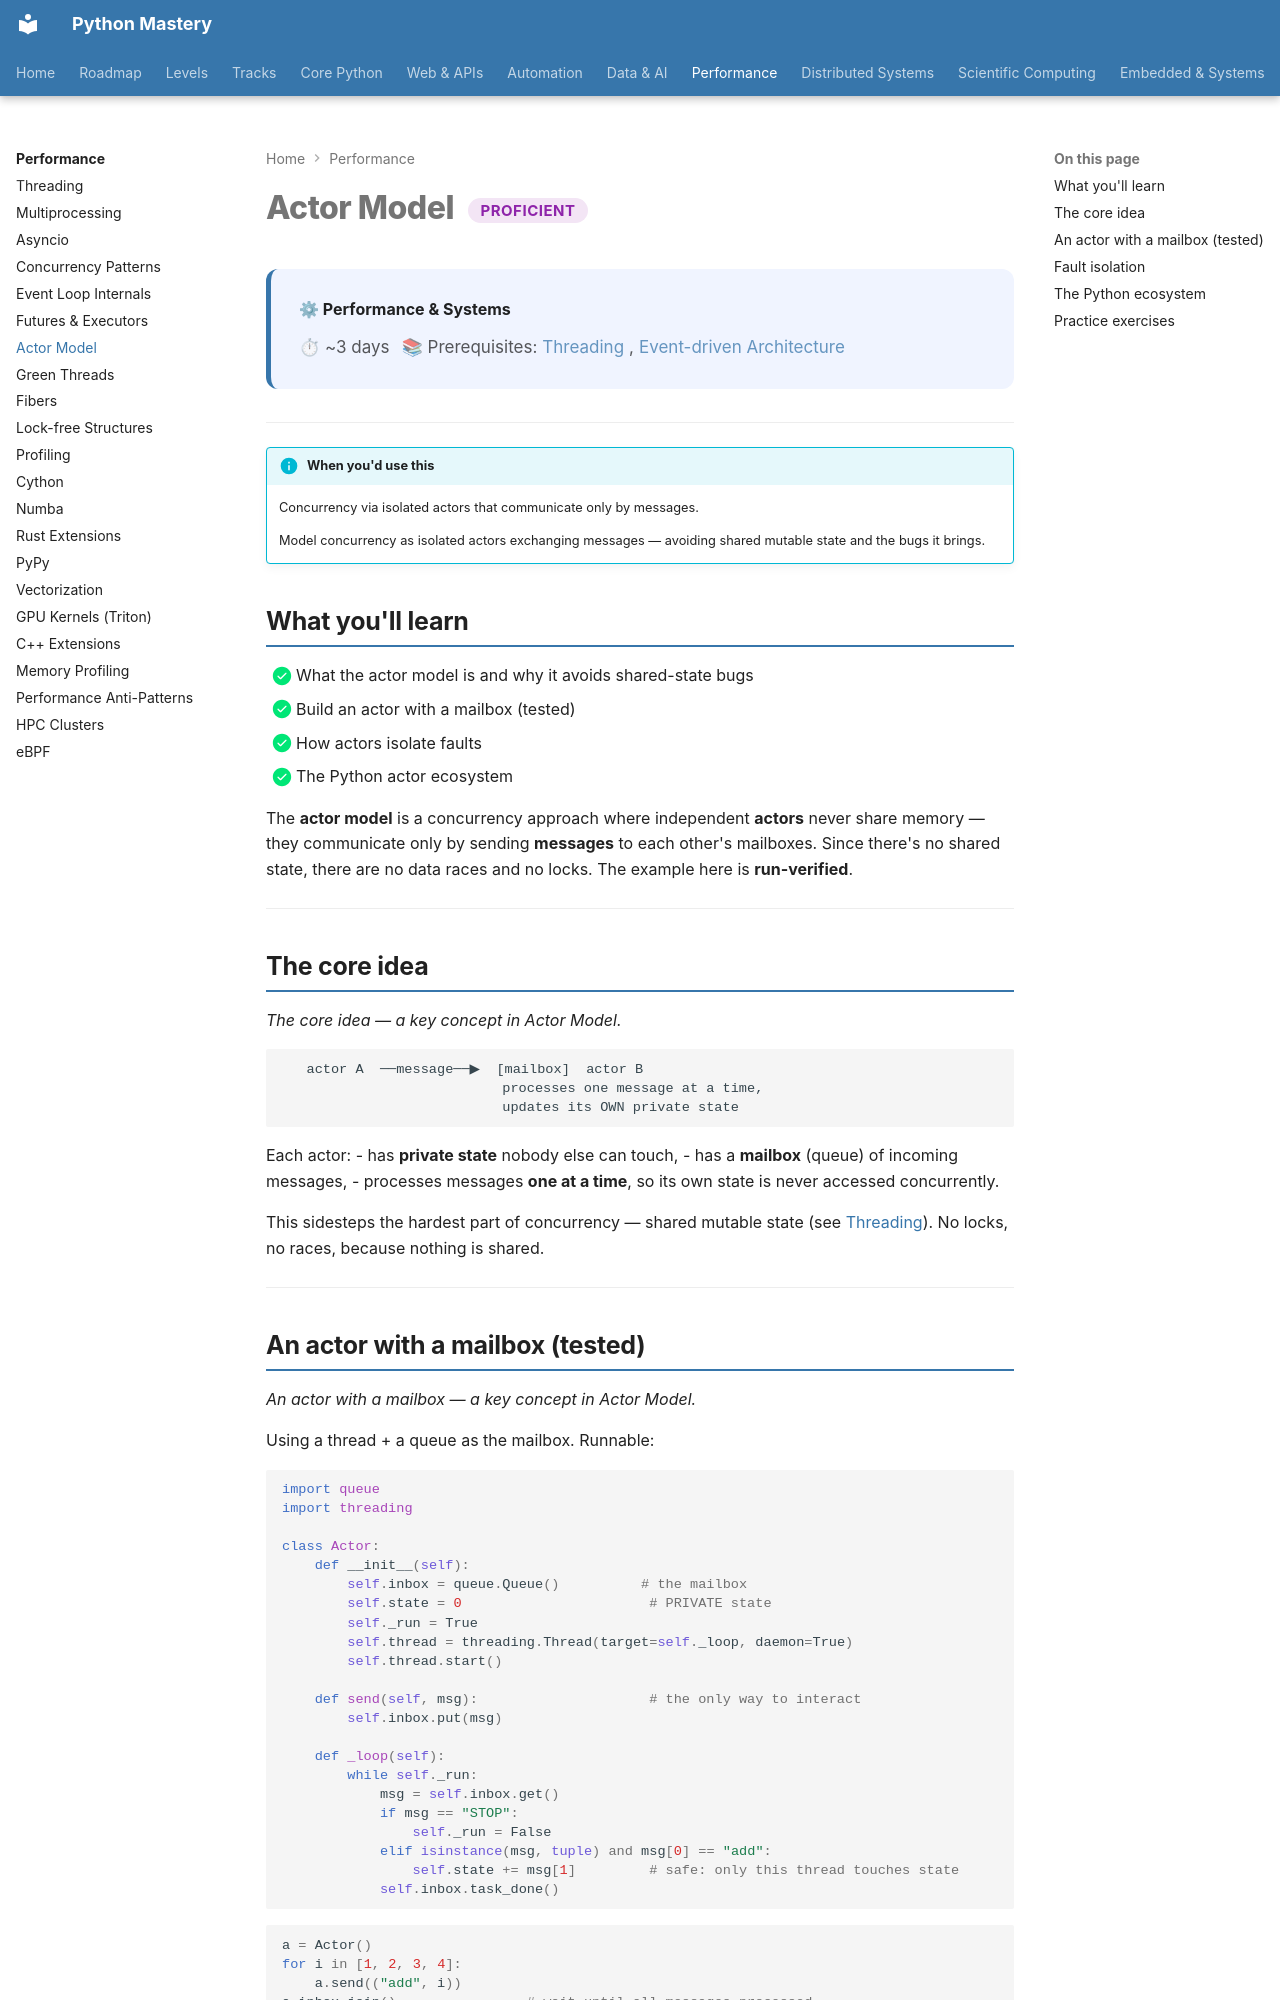

repository: SSnp75/PythonMastery-Site · page: systems/proficient/actor-model/index.html · generator: mkdocs

---
title: "Actor Model"
description: Concurrency via isolated actors that communicate only by messages
---

# Actor Model <span class="pm-badge pm-badge-proficient">Proficient</span>

<div class="pm-topic-header">
  <strong>⚙ Performance & Systems</strong>
  <div class="pm-topic-meta">
    <span>⏱ ~3 days</span>
    <span>📚 Prerequisites: <a href="threading.md">Threading</a>, <a href="../../web/expert/event-driven-architecture.md">Event-driven Architecture</a></span>
  </div>
</div>

---

!!! info "When you'd use this"
    Concurrency via isolated actors that communicate only by messages.

    Model concurrency as isolated actors exchanging messages — avoiding shared mutable state and the bugs it brings.


## What you'll learn

- [x] What the actor model is and why it avoids shared-state bugs
- [x] Build an actor with a mailbox (tested)
- [x] How actors isolate faults
- [x] The Python actor ecosystem

The **actor model** is a concurrency approach where independent **actors** never share memory — they communicate only by sending **messages** to each other's mailboxes. Since there's no shared state, there are no data races and no locks. The example here is **run-verified**.

---

## The core idea

*The core idea — a key concept in Actor Model.*

```
   actor A  ──message──▶  [mailbox]  actor B
                           processes one message at a time,
                           updates its OWN private state
```

Each actor:
- has **private state** nobody else can touch,
- has a **mailbox** (queue) of incoming messages,
- processes messages **one at a time**, so its own state is never accessed concurrently.

This sidesteps the hardest part of concurrency — shared mutable state (see [Threading](threading.md)). No locks, no races, because nothing is shared.

---
